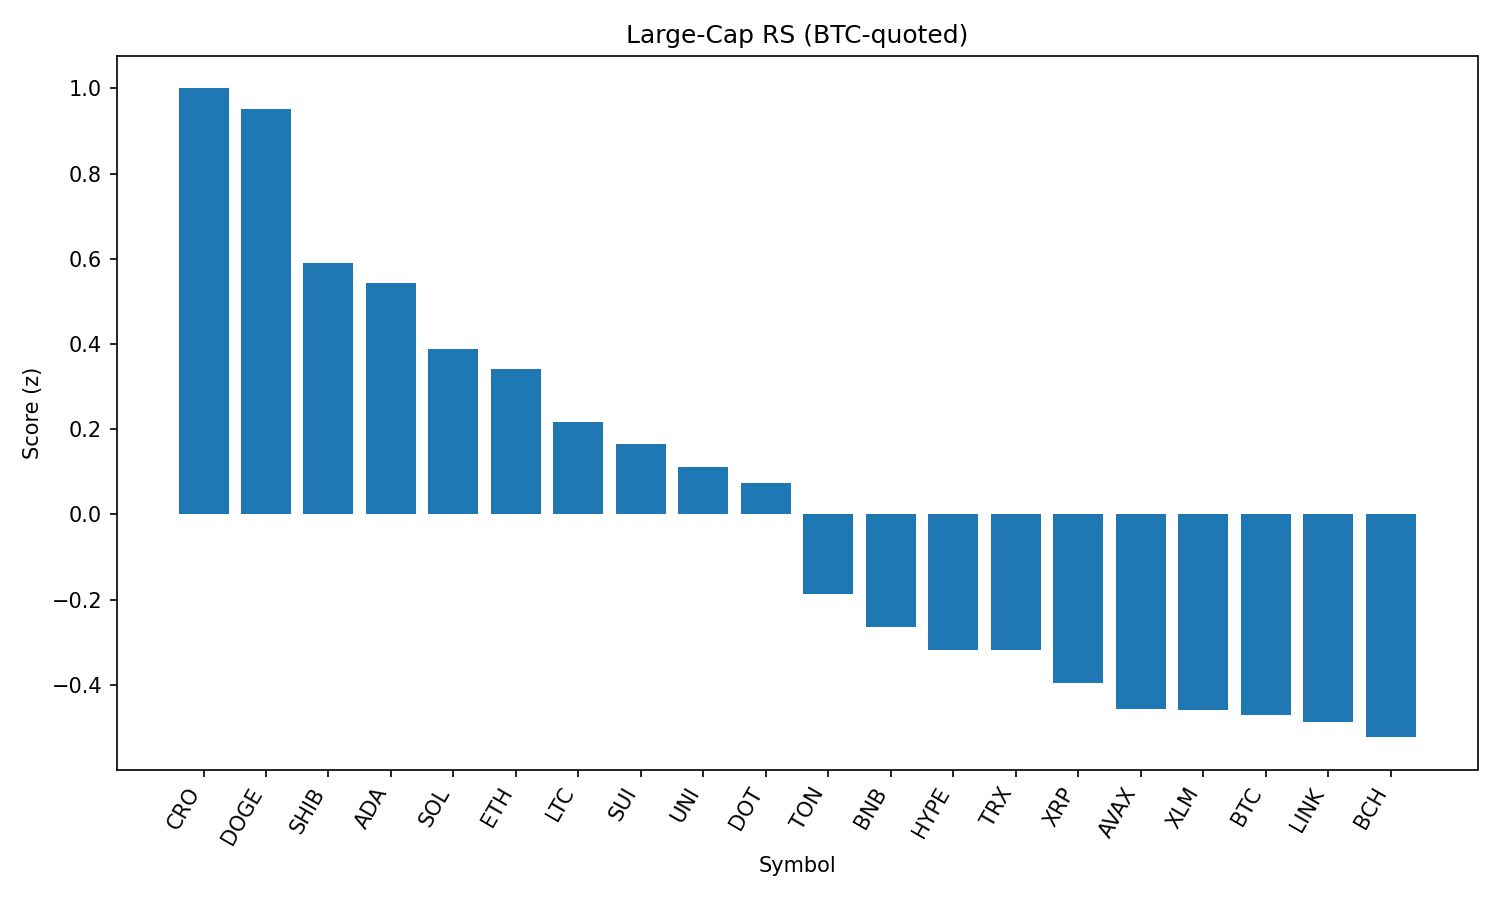

Values plotted in this chart, from the file beside it:
rank, name, symbol, price_btc, price_usd, pct_1h_btc, pct_24h_btc, pct_7d_btc, market_cap_rank, market_cap_usd, volume_usd, score
1, Cronos, CRO, 2.56e-06, 0.2768, 2.219, -6.377, 97.07, 25, 9318816314, 555612707, 1
2, Dogecoin, DOGE, 2.01e-06, 0.218, 1.327, 1.086, 0.9874, 9, 32870162049, 2517042332, 0.9523
3, Shiba Inu, SHIB, 1.14009e-10, 1.235e-05, 0.9584, 1.019, 1.508, 30, 7278021080, 288658280, 0.5907
4, Cardano, ADA, 7.7e-06, 0.8337, 0.9001, 1.128, -0.9725, 11, 30402171286, 1781210070, 0.5422
5, Solana, SOL, 0.001904, 206.2, 1.165, -1.481, 11.82, 6, 111390645069, 13370692389, 0.3892
6, Ethereum, ETH, 0.0403, 4367, 0.8116, 0.2675, -0.7732, 2, 526371371106, 39034448482, 0.3403
7, Litecoin, LTC, 0.001021, 110.7, 0.6153, 0.8792, -1.827, 27, 8436739959, 590462212, 0.2157
8, Sui, SUI, 3.057e-05, 3.31, 1.019, -1.301, -2.549, 19, 11624446859, 1565657206, 0.164
9, Uniswap, UNI, 8.913e-05, 9.66, 0.7259, 0.01688, -7.282, 35, 5801080843, 322172527, 0.111
10, Polkadot, DOT, 3.52e-05, 3.82, 0.7301, -0.4474, -0.228, 34, 5806758083, 417574000, 0.07344
11, Toncoin, TON, 2.851e-05, 3.09, 0.2885, 0.4044, -1.828, 29, 7932995559, 223916976, -0.1874
12, BNB, BNB, 0.007952, 861.6, -0.1004, 1.64, 4.459, 5, 119878045144, 1499530735, -0.2642
13, Hyperliquid, HYPE, 0.0004103, 44.45, 0.09488, 0.3268, 7.524, 17, 12009300702, 374549714, -0.3191
14, TRON, TRX, 3.13e-06, 0.3392, -0.06858, 1.375, -0.1247, 10, 32115718916, 1139868064, -0.3196
15, XRP, XRP, 2.602e-05, 2.82, 0.3686, -1.206, 0.6836, 4, 167380971942, 8419577798, -0.3965
16, Avalanche, AVAX, 0.0002179, 23.61, 0.6598, -2.894, 2.414, 22, 9973340465, 789623064, -0.4562
17, Stellar, XLM, 3.32e-06, 0.3597, 0.4469, -1.525, -7.608, 20, 11274032055, 411191305, -0.459
18, Bitcoin, BTC, 1.0, 108338, 0.0, 0.0, 0.0, 1, 2155674267109, 52543246964, -0.4707
19, Chainlink, LINK, 0.0002141, 23.2, 0.3115, -1.129, -4.869, 13, 15732126322, 1743072568, -0.487
20, Bitcoin Cash, BCH, 0.004929, 534.1, 0.3265, -1.427, -3.377, 21, 10633599137, 372385023, -0.5234
21, Hedera, HBAR, 2.09e-06, 0.2269, 0.3438, -1.668, -3.383, 23, 9613961114, 379493774, -0.5548
